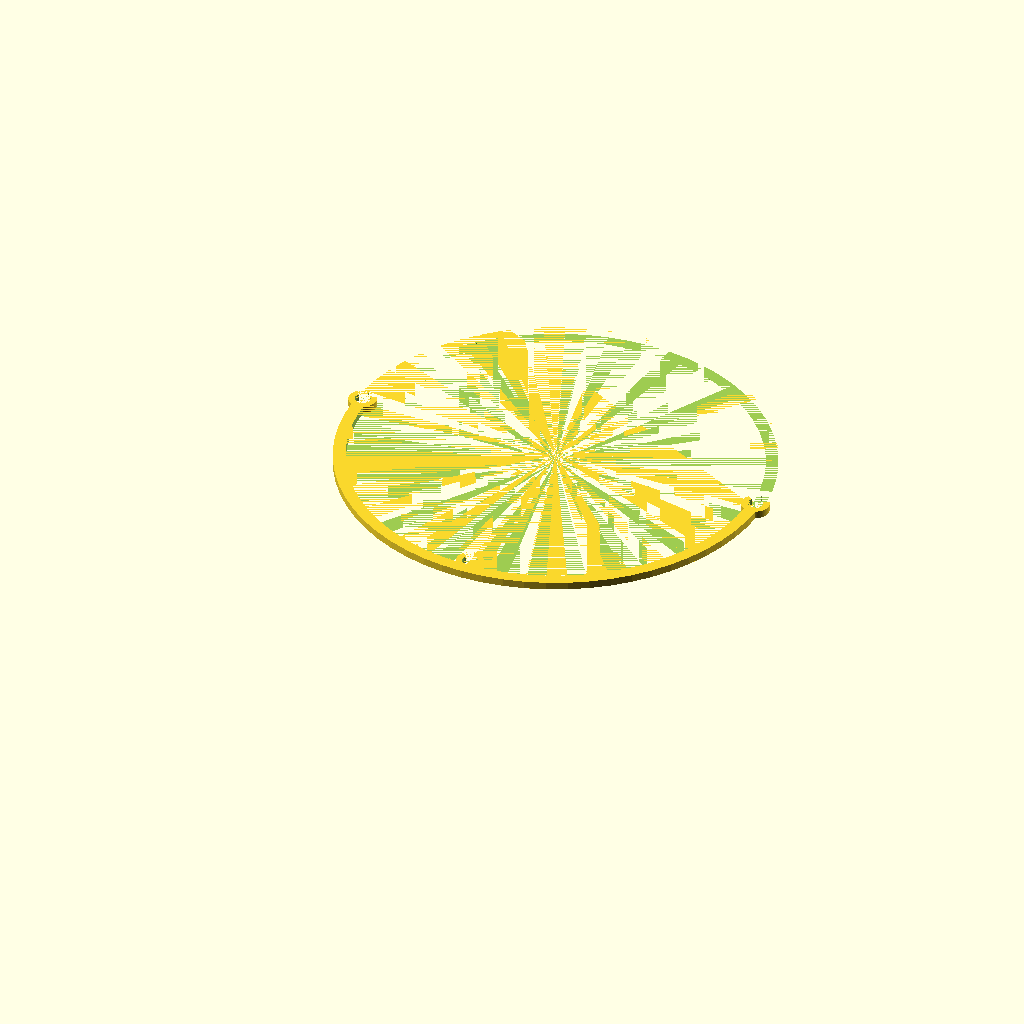
Cell 1: the model at its default parameters.
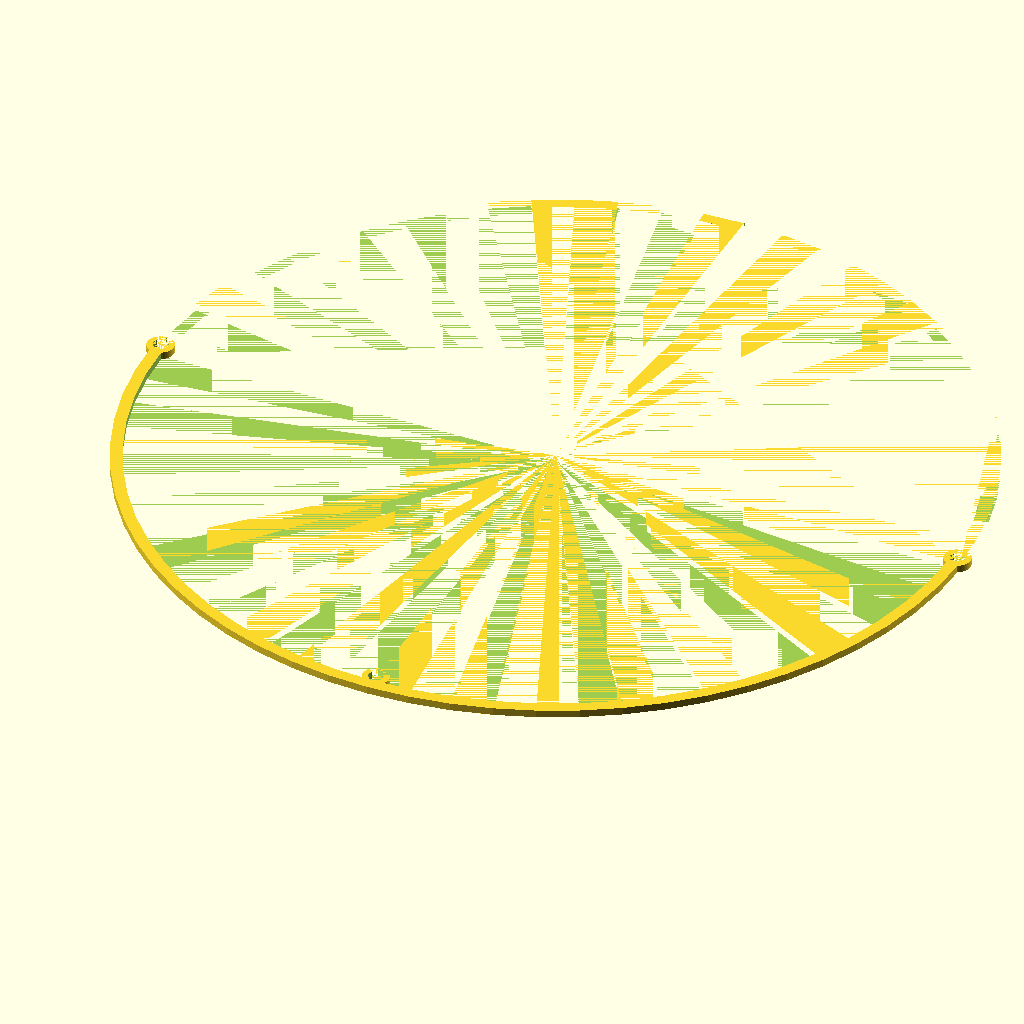
Cell 2: Support_Diameter = 280 (everything else at default).
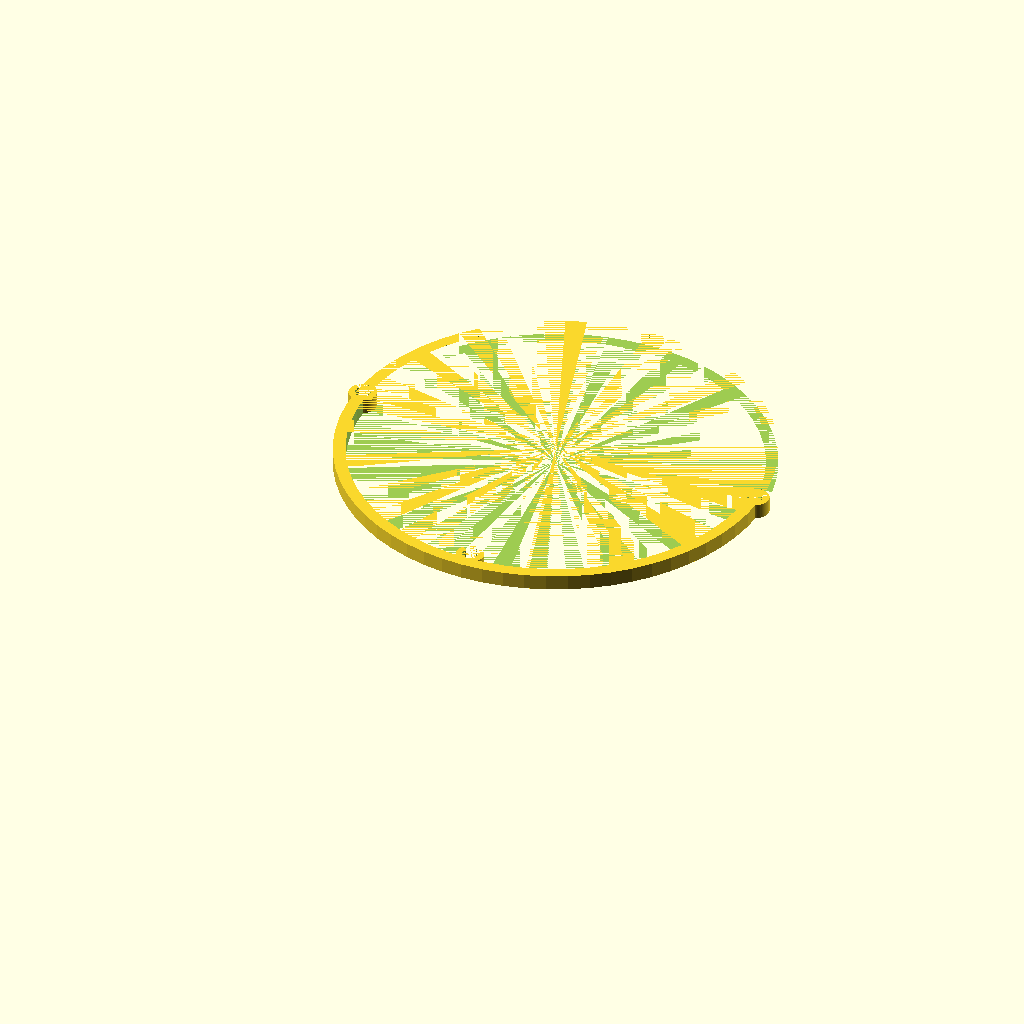
Cell 3: Support_Thickness = 5 (everything else at default).
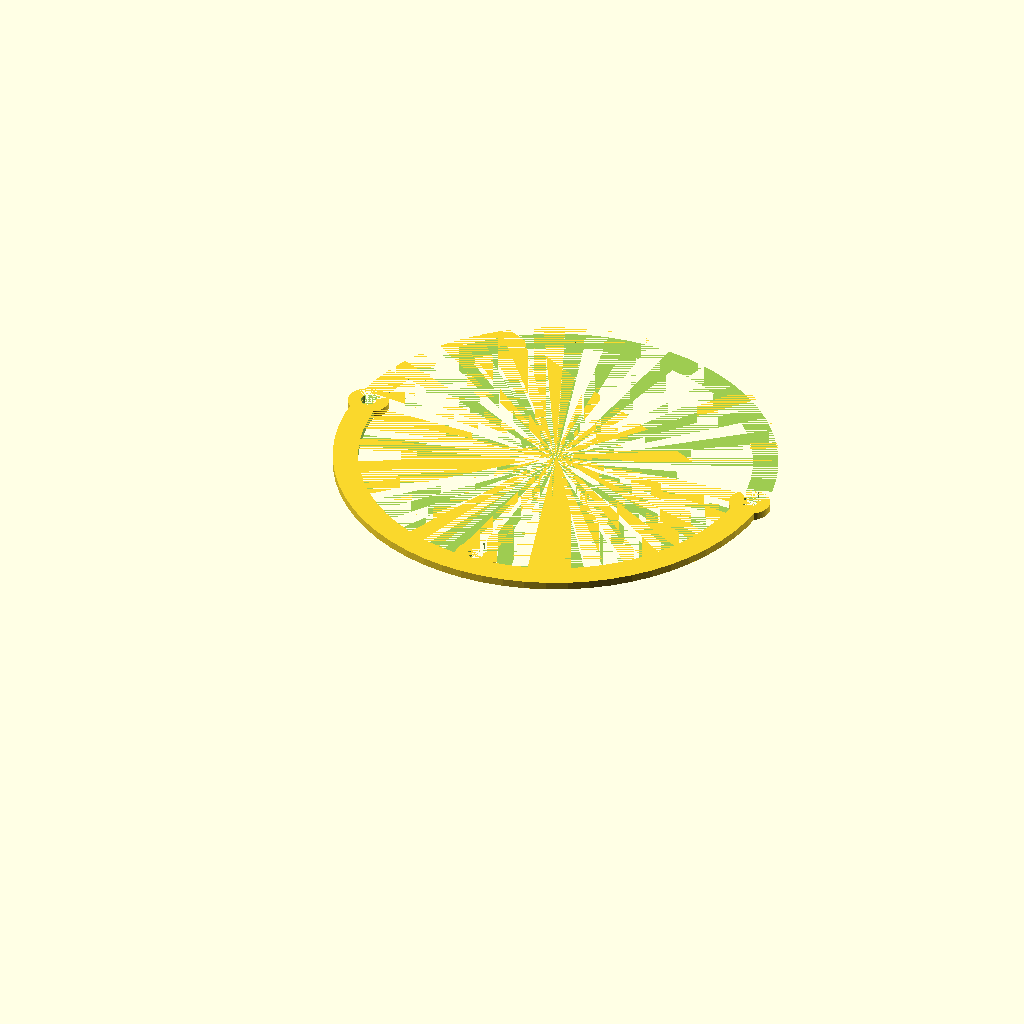
Cell 4: the same model with Support_Width = 8.
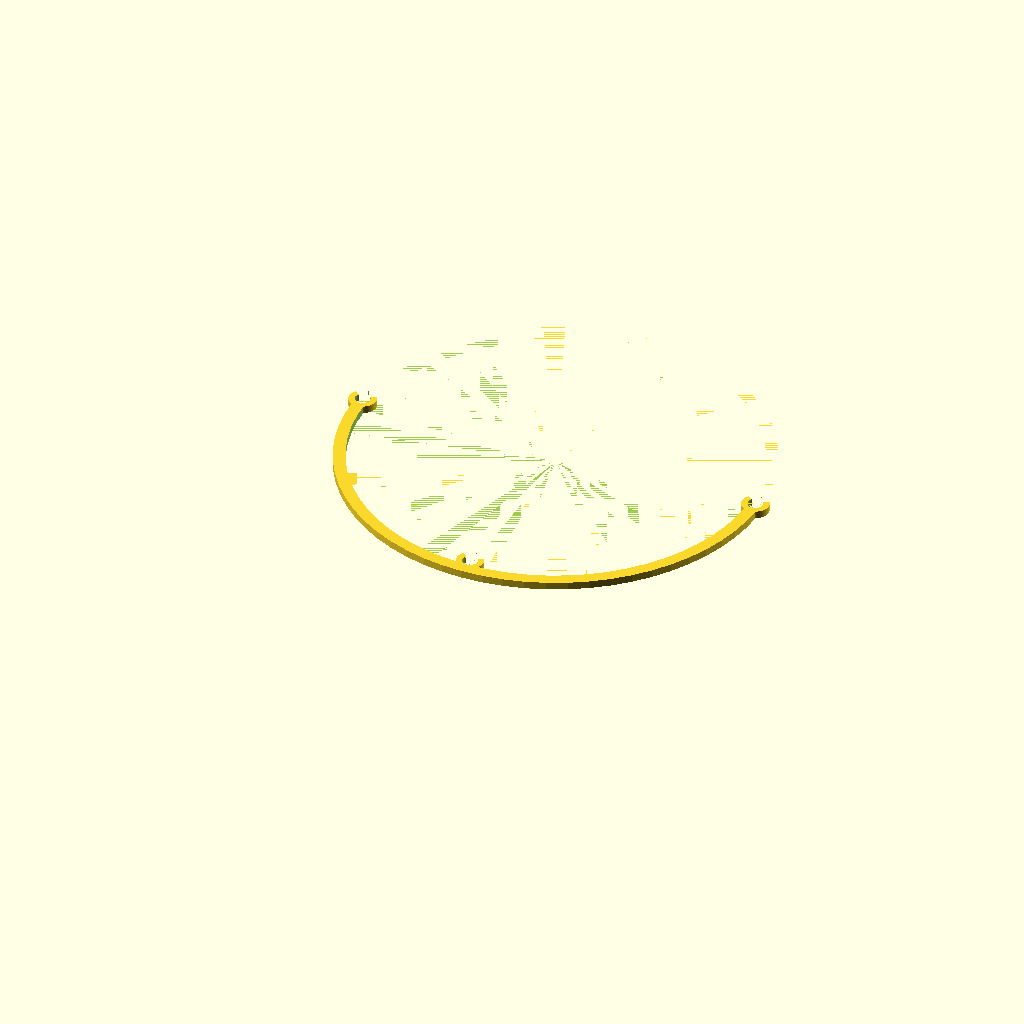
Cell 5 — openSCADErr set to 0.02, the other parameters unchanged.
One fixed orthographic camera (rotation 55°, 0°, 25°; colour scheme Cornfield) for every cell.
The OpenSCAD source (inputs/thingiverse/files/thing-3538042/files/plant-support.scad):
Support_Diameter=140;
Support_Thickness=2.5;
Support_Width=4;
Catch_Diameter=5;
Catch_Opening=0.8*Catch_Diameter;
$fn = 64;
openSCADErr=0.01;


//Generate the main shape of the support
difference()
{
    // Draw a full circle/cylinder of the appropriate dimensions
    cylinder(Support_Thickness,
                Support_Diameter/2,
                Support_Diameter/2);
    
    // Cut-out the interior
    translate( [0,0, -openSCADErr/2] ) 
    cylinder(Support_Thickness + openSCADErr,
                Support_Diameter/2 - Support_Width,
                Support_Diameter/2 - Support_Width);
 
    // Cut one one half of it
    translate( [0,0, -openSCADErr/2] ) 
    translate([-Support_Diameter/2, 0, 0]) 
        cube([Support_Diameter, 
              Support_Diameter/2, 
              Support_Thickness + openSCADErr]);
}

//Left Catch
 place_catch( [ -Support_Diameter/2+Support_Width/2,
                Catch_Diameter/2,
                0]);
//Right Catch
place_catch( [  Support_Diameter/2-Support_Width/2,
                Catch_Diameter/2,
                0]);
//Center Catch
place_catch( [  0,
               -Support_Diameter/2+Support_Width+Catch_Diameter/2,
                0]);


//Function to generate one catch and place it to the given coordinates
module place_catch(catch_postion)
{
    catch_width=Support_Width/2;
    catch_radius=Catch_Diameter/2;
    
    translate(catch_postion)
    {
        rotate([0,0,90]) 
        difference()
            {
                //Start with a circle
                cylinder(Support_Thickness,
                            catch_radius + catch_width,
                            catch_radius + catch_width );
                
                // Cut-out the interior
                translate( [0,0, -openSCADErr/2] ) 
                cylinder(Support_Thickness + openSCADErr,
                            catch_radius,
                            catch_radius);
                
                // Cut the opening using a triangle, so that the circle opening is correct   
                //First we calculate the x,y of one of the tringle points and the slope of
                //the line from the center of the circle to that point
                cut_x=sqrt(pow(catch_radius,2)-pow(Catch_Opening/2,2));
                cut_y=(Catch_Opening)/2;
                slope_abs=cut_y/cut_x;
                //..then we use the slope to draw the points and triange
                translate( [0,0, -openSCADErr/2] ) 
                linear_extrude(Support_Thickness + openSCADErr)
                    polygon([   [0, 0],
                                //[cut_x, cut_y ],    //not actually needed
                                //[cut_x ,-cut_y ],   //not actually needed
                                [catch_radius+catch_width, (catch_radius+catch_width)*slope_abs],
                                [catch_radius+catch_width, -(catch_radius+catch_width)*slope_abs]
                            ], 
                            paths=[[0,1,2]]
                            );

            }
      }   

}
Customizer parameters (derived from the source; name, type, default, range or options):
Support_Diameter: number, default 140
Support_Thickness: number, default 2.5
Support_Width: number, default 4
Catch_Diameter: number, default 5
openSCADErr: number, default 0.01
